Run: headless pygame with SDL's dummy video driver; simulated clock (each Clock.tick advances the game by its frame time, no real sleeping); random seed 0; keys injected as events and as key.get_pressed() state; mouse plan: one left click at the window centre at the start of phase 2, then a move to the lower-right quarter at the start of phase 3.
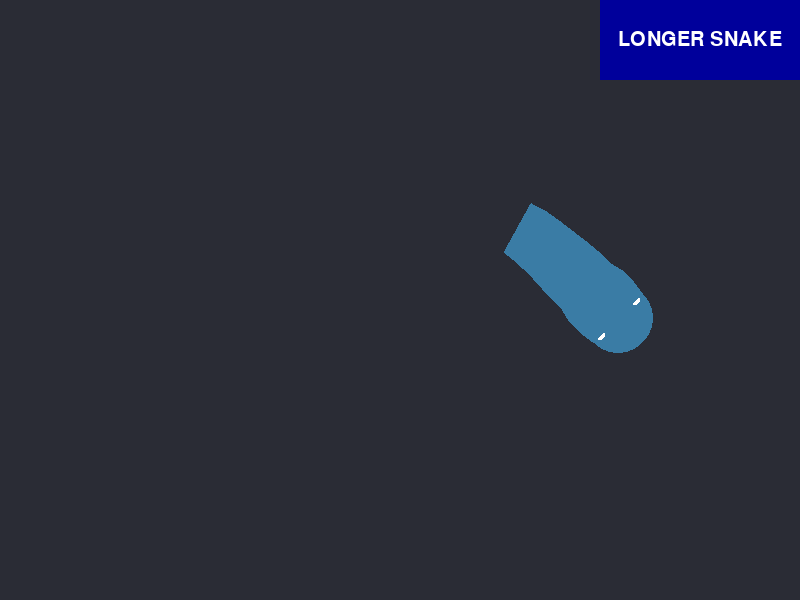
Frame 1 of 4 · flips 1–60 · no input
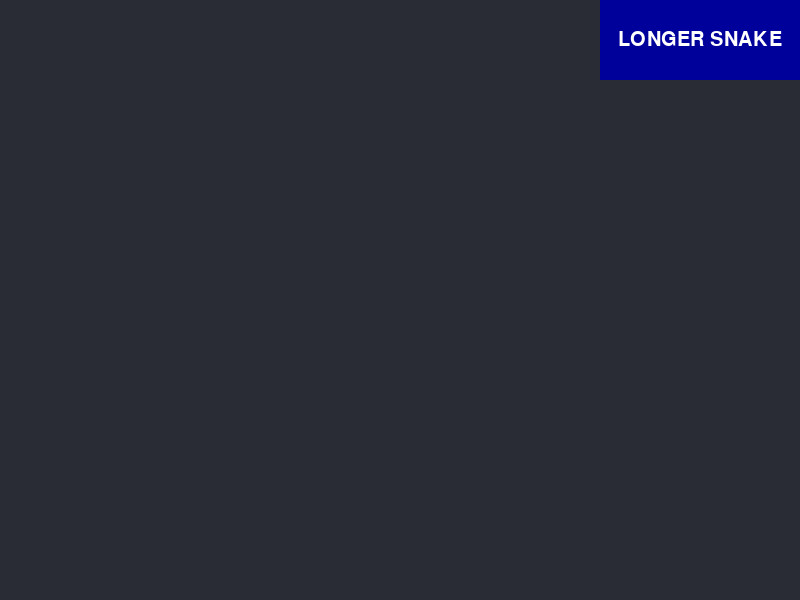
Frame 2 of 4 · flips 61–180 · clicked the window centre · tapped SPACE, RETURN · held RIGHT (→), D
Frame 3 of 4 · flips 181–300 · moved the mouse to the lower-right quarter · held DOWN (↓), S · screen unchanged from frame 2, image omitted
Frame 4 of 4 · flips 301–420 · held LEFT (←), A, UP (↑), W · screen unchanged from frame 3, image omitted

The pygame program that drew these frames:

import pygame as pg 
import math

pg.init()

screen_width = 800
screen_height = 600

screen = pg.display.set_mode((screen_width,screen_height))

#distance is calculated from one center to the other, THIS ISN'T NEEDED, JUST CALCULATING FOR CURIOSITY
distance = 0
def calculating_distance(pointone, pointtwo):
    global distance
    distance = math.sqrt((pointtwo[0]-pointone[0])**2 + (pointtwo[1]-pointone[1])**2)
    #print(distance)


def calculating_distance_constraint_point(known_point):
    global distance_constraint_point_coordinate
    distance_constraint_point_x = known_point[0] + main_point_outer_radius * math.cos(angle_in_radians)
    distance_constraint_point_y = known_point[1] + main_point_outer_radius * math.sin(angle_in_radians)
    distance_constraint_point_coordinate[0] = distance_constraint_point_x
    distance_constraint_point_coordinate[1] = distance_constraint_point_y
    #print(distance_constraint_point_coordinate)

def calculating_angles(pointone,pointtwo):
    global angle_in_radians
    angle_in_radians = math.atan2(pointtwo[1]-pointone[1],pointtwo[0]-pointone[0])
    #print("Angle is: " + str(angle_in_radians))


def parametric_equation(point, radius):
    global first_parametric_x, first_parametric_y, second_parametric_x, second_parametric_y
    global left_parametric_eyes_x, left_parametric_eyes_y, right_parametric_eyes_x, right_parametric_eyes_y
    first_parametric_x = point[0] + radius * math.cos(angle_in_radians - 1.5708)
    first_parametric_y = point[1] + radius * math.sin(angle_in_radians - 1.5708)
    
    second_parametric_x = point[0] + radius * math.cos(angle_in_radians + 1.5708)
    second_parametric_y = point[1] + radius * math.sin(angle_in_radians  + 1.5708)
    
    eye_radius = radius - 10
    #for only the eyes
    left_parametric_eyes_x = point[0] + eye_radius * math.cos(angle_in_radians - 1.5708)
    left_parametric_eyes_y = point[1] + eye_radius * math.sin(angle_in_radians - 1.5708)
    
    right_parametric_eyes_x = point[0] + eye_radius * math.cos(angle_in_radians + 1.5708)
    right_parametric_eyes_y = point[1] + eye_radius * math.sin(angle_in_radians  + 1.5708)
    
    all_first_parametric_points.append([first_parametric_x, first_parametric_y])
    all_second_parametric_points.append([second_parametric_x,second_parametric_y]) 
    
    #print(all_first_parametric_points)   
    
    
#VARIABLES

#points at the sides of each body part, this can be used to render the body
first_parametric_x = 0
first_parametric_y = 0
second_parametric_x = 0
second_parametric_y = 0

left_parametric_eyes_x = 0
left_parametric_eyes_y = 0
right_parametric_eyes_x = 0
right_parametric_eyes_y = 0

all_first_parametric_points = []
all_second_parametric_points = []

color = (255,200,0)
fps = 60

#this controls how far each body "part"/segment is from each other
main_point_outer_radius = 15

#body segment positions and body widths
points = [[500,200],[400,200],[300,200],[200,200],[100,200], [0,200], [0,0], [0,1], [0,2], [0,5],[0,6]]
radius_list = [35,37,37,33,33,32,31,30,29,28,27]
#the second and third radiuses are bigger to make the head more outlined

num_of_points = len(points)

#angle between the first and second point
angle_in_radians = 0

distance_constraint_point_x = 0
distance_constraint_point_y = 0
distance_constraint_point_coordinate = [0,0]

#movement

xspeed = 2
yspeed = 2

run = True

#button to make the snake longer

button = pg.Rect(600,0,200,80)
button_color = (0,0,155)



while run:
    #makes sure the player isn't duplicating all over the screen
    screen.fill((42, 44, 53))
    pg.time.Clock().tick(fps)
    
    #main point "radius" visualization
    pg.draw.circle(screen, color, points[0], main_point_outer_radius, 1)
    
    #vector connecting the first and second point
    pg.draw.line(screen, color, points[0],points[1])
    
    #DRAWING ALL THE POINTS
    #for i in range(num_of_points-1):
        #pg.draw.circle(screen, color, points[i], radius_list[i], 1)
    
    #makes sure the list is empty so that it doesn't pile up and try to draw the sides of the body on old positions
    all_second_parametric_points.clear()
    all_first_parametric_points.clear()
    
    
    #MAKES THE ENTIRE CHAIN CONNECTED AND FOLLOW THE MAIN POINT
    #loops through the points list, and makes sure each point is connected to the point behind it
    for i in range(num_of_points - 1):
        num_of_points = len(points)
        calculating_angles(points[i],points[i+1])
        calculating_distance(points[i],points[i+1])
        calculating_distance_constraint_point(points[i])
        points[i+1][0] = distance_constraint_point_coordinate[0]
        points[i+1][1] = distance_constraint_point_coordinate[1]
        
        #this is what draws the lines connecting the parametric points to form an actual body
        parametric_equation(points[i],radius_list[i])
        
        #these two circles show the parametric points that are used to draw the polygon
        #pg.draw.circle(screen, (255,0,0), [first_parametric_x,first_parametric_y], 5, 1)
        #pg.draw.circle(screen, (255,0,0),[second_parametric_x,second_parametric_y], 5, 1)
        
        #drawing the eyes by using the very first parametric points calculated
        if i == 0:
            pg.draw.circle(screen, (58,124,165), points[0], radius_list[0], 100)
            pg.draw.circle(screen, (255,255,255), [left_parametric_eyes_x,left_parametric_eyes_y], 5, 100)
            pg.draw.circle(screen, (255,255,255),[right_parametric_eyes_x,right_parametric_eyes_y], 5, 100)
           
        
        #these two lines show the lines connecting in between the parametric points for each side of the body
        #pg.draw.line(screen,(255,0,0), (int(all_first_parametric_points[i - 1][0]), int(all_first_parametric_points[i - 1][1])), 
         #            (int(all_first_parametric_points[i][0]), int(all_first_parametric_points[i][1])), width=1   )
        #pg.draw.line(screen,(255,0,0), (int(all_second_parametric_points[i - 1][0]), int(all_second_parametric_points[i - 1][1])), 
            #         (int(all_second_parametric_points[i][0]), int(all_second_parametric_points[i][1])), width=1   )
        pg.draw.polygon(screen, (58,124,165), [(all_first_parametric_points[i-1][0], all_first_parametric_points[i-1][1]),
                            (all_second_parametric_points[i-1][0], all_second_parametric_points[i-1][1]),
                            (all_second_parametric_points[i][0], all_second_parametric_points[i][1]),
                            (all_first_parametric_points[i][0], all_first_parametric_points[i][1])])
        pg.draw.rect(screen, button_color, button)
    
    #button text
    font = pg.font.Font(None, 30)
    button_text = font.render("LONGER SNAKE", True, (255,255,255))
    button_rect = button_text.get_rect(center=button.center)
    screen.blit(button_text, button_rect)

    
    points[0][0] += xspeed
    points[0][1] += yspeed
    
    if points[0][0] == screen_width:
        xspeed = -2
    
    if points[0][1] == screen_height:
        yspeed = -2
        
    if points[0][0] == 0:
        xspeed = 2
    
    if points[0][1] == 0:
        yspeed = 2
        
    
    for event in pg.event.get():
        if event.type == pg.QUIT:
            run = False
        
        keys = pg.key.get_pressed()
        
        if event.type == pg.MOUSEBUTTONDOWN:
            if button.collidepoint(event.pos):
                points.append([0,1])
                latest_in_radius_list = radius_list[-1]
                last_minus_one = latest_in_radius_list - 1
                if last_minus_one < 5:
                    last_minus_one = 5
                radius_list.append(last_minus_one)
                button_color = (255,0,0)
                print(points)
        #movement of the main point to check the constraint point
        if keys[pg.K_LEFT]:
            points[0][0] = points[0][0] - 20
        
        if keys[pg.K_RIGHT]:
            points[0][0] = points[0][0] + 20
        
        if keys[pg.K_UP]:
            points[0][1] = points[0][1] - 20
        
        if keys[pg.K_DOWN]:
            points[0][1] = points[0][1] + 20
            
    
    pg.display.update()



pg.quit()
